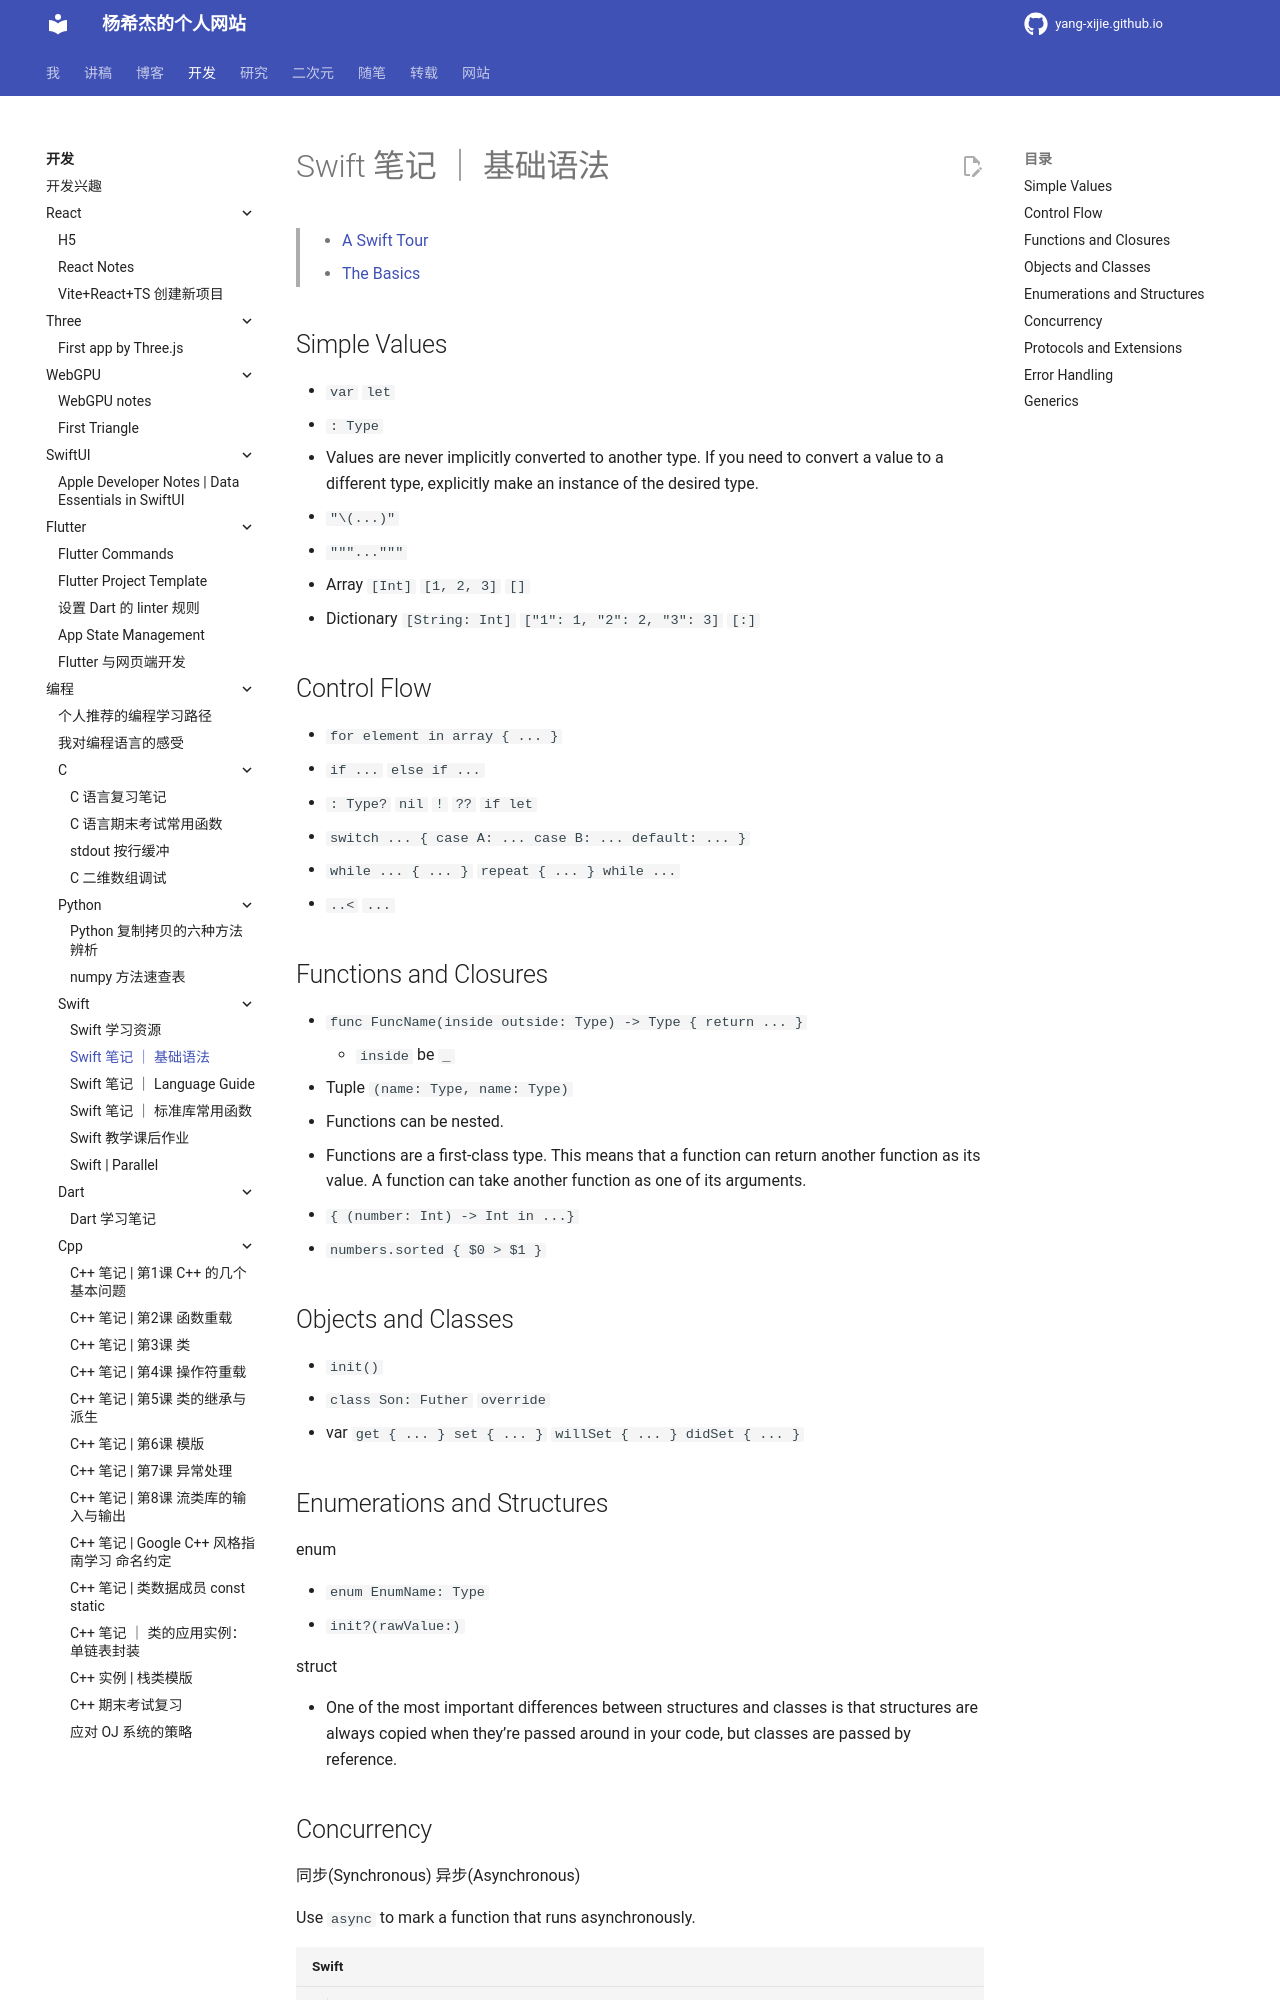

repository: Yang-Xijie/yang-xijie.github.io · page: DEV/Programming/Swift/notes-basic-grammars/index.html · generator: mkdocs

# Swift 笔记 ｜ 基础语法

> - [A Swift Tour](https://docs.swift.org/swift-book/GuidedTour/GuidedTour.html)
> - [The Basics](https://docs.swift.org/swift-book/LanguageGuide/TheBasics.html)

## Simple Values

- `var` `let`
- `: Type`
- Values are never implicitly converted to another type. If you need to convert a value to a different type, explicitly make an instance of the desired type.
- `"\(...)"`
- `"""..."""`
- Array `[Int]` `[1, 2, 3]` `[]`
- Dictionary `[String: Int]` `["1": 1, "2": 2, "3": 3]` `[:]`

## Control Flow

- `for element in array { ... }`
- `if ...` `else if ...`
- `: Type?` `nil` `!` `??` `if let`
- `switch ... { case A: ... case B: ... default: ... }`
- `while ... { ... }` `repeat { ... } while ...`
- `..<` `...`

## Functions and Closures

- `func FuncName(inside outside: Type) -> Type { return ... }`
    - `inside` be `_`
- Tuple `(name: Type, name: Type)`
- Functions can be nested.
- Functions are a first-class type. This means that a function can return another function as its value. A function can take another function as one of its arguments.
- `{ (number: Int) -> Int in ...}`
- `numbers.sorted { $0 > $1 }`

## Objects and Classes

- `init()`
- `class Son: Futher` `override`
- var `get { ... } set { ... }` `willSet { ... } didSet { ... }`

## Enumerations and Structures

enum

- `enum EnumName: Type`
- `init?(rawValue:)`

struct

- One of the most important differences between structures and classes is that structures are always copied when they’re passed around in your code, but classes are passed by reference.
